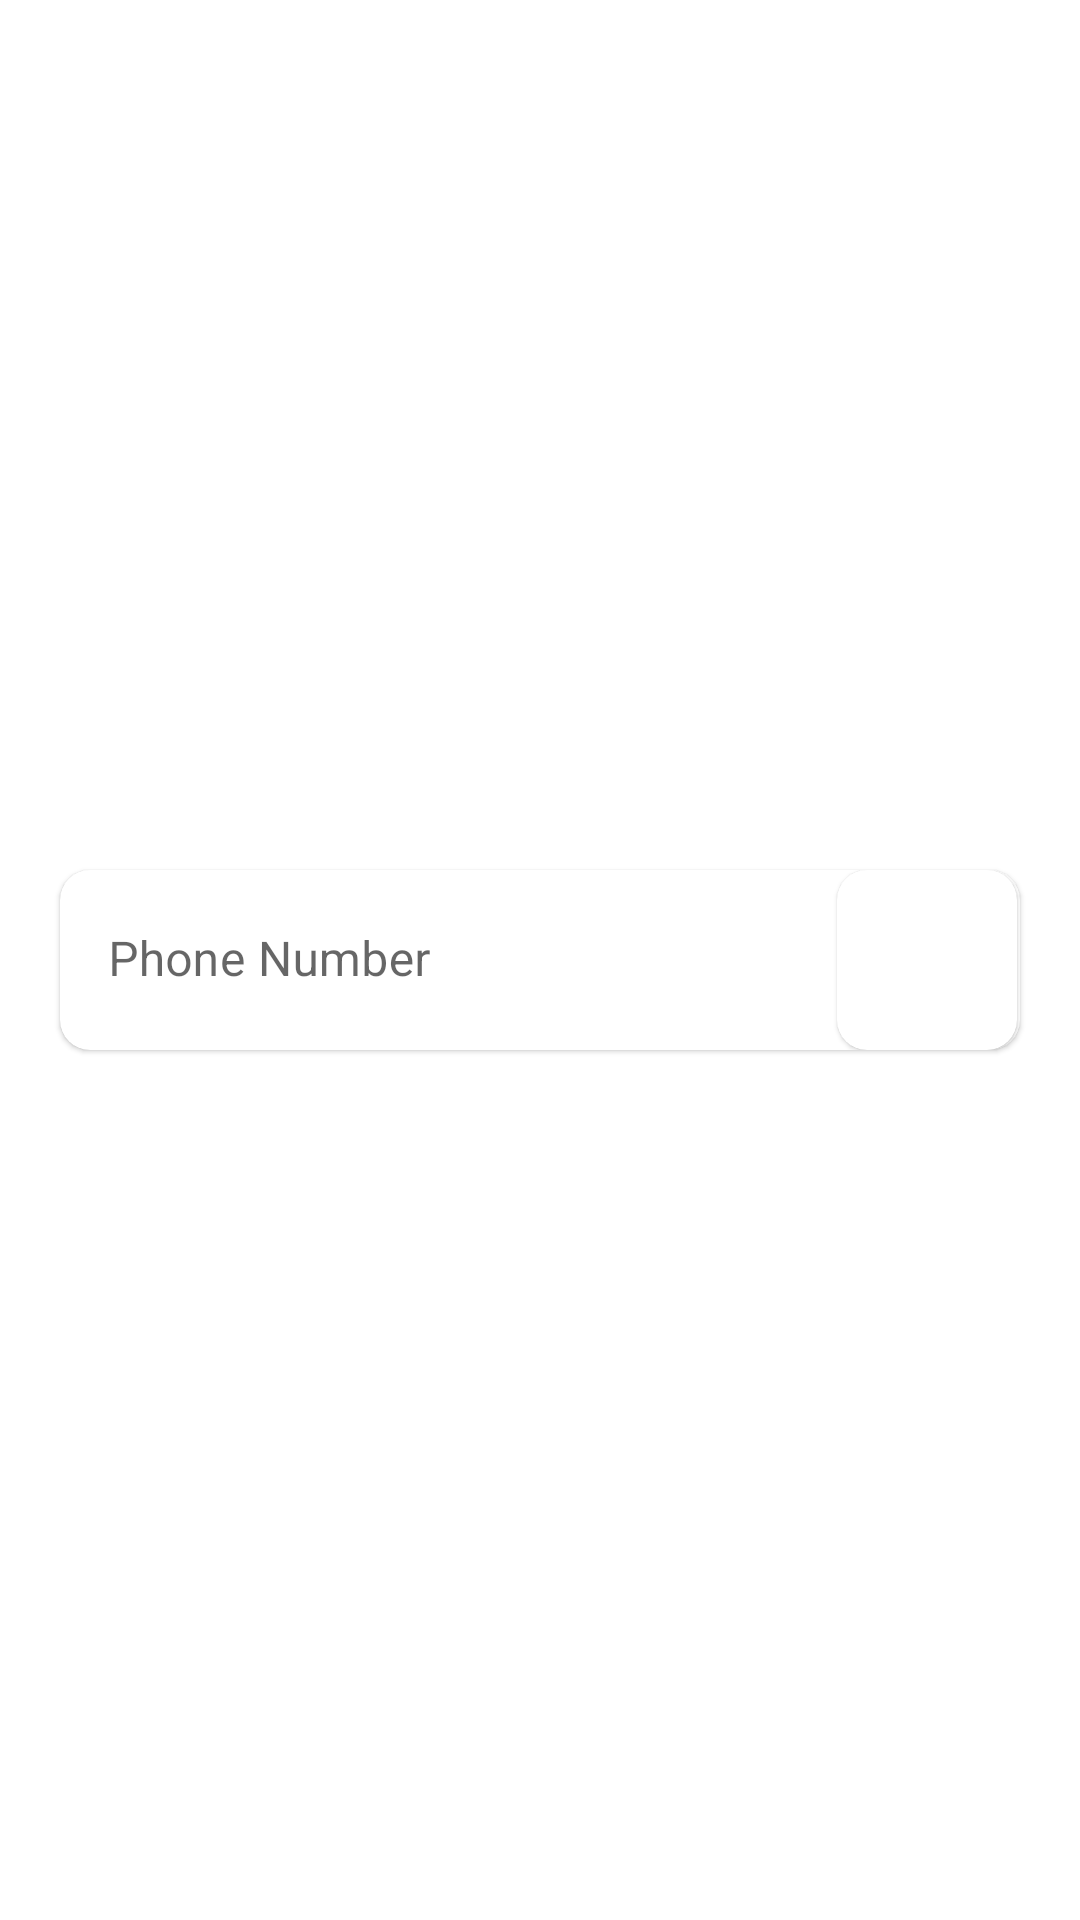

Produce the Android XML layout that renders to this screen, including the resource entries it uses.
<!-- AndroidManifest.xml: application theme Theme.Jetpack -->
<!-- res/layout/fragment_phone_number.xml -->
<?xml version="1.0" encoding="utf-8"?>
<layout xmlns:android="http://schemas.android.com/apk/res/android"
    xmlns:tools="http://schemas.android.com/tools"
    xmlns:app="http://schemas.android.com/apk/res-auto">

    <data>

    </data>

    <FrameLayout
        android:layout_width="match_parent"
        android:background="@android:color/transparent"
        android:layout_height="wrap_content">

        <ProgressBar
            android:layout_width="wrap_content"
            android:layout_height="wrap_content"
            android:layout_gravity="center"
            android:id="@+id/progressBar"
            android:elevation="10dp"
            android:visibility="gone"
            />

        <com.google.android.material.card.MaterialCardView
            android:id="@+id/materialCardView"
            android:layout_width="match_parent"
            android:layout_height="wrap_content"
            android:layout_gravity="center"
            android:layout_marginHorizontal="20dp"
            app:cardCornerRadius="10dp"
            android:layout_marginVertical="10dp"
            app:layout_constraintBottom_toBottomOf="parent"
            app:layout_constraintEnd_toEndOf="parent"
            app:layout_constraintStart_toStartOf="parent">

            <RelativeLayout
                android:layout_width="match_parent"
                android:layout_height="wrap_content">

                <com.google.android.material.textfield.TextInputLayout
                    android:layout_width="match_parent"
                    android:layout_height="60dp"
                    android:layout_marginEnd="10dp"
                    android:layout_toStartOf="@+id/btnSend"
                    android:hint="Phone Number"
                    app:prefixText="+91"
                    app:boxStrokeWidth="0dp"
                    android:maxLength="10"
                    android:background="#0003DAC5">

                    <com.google.android.material.textfield.TextInputEditText
                        android:layout_width="match_parent"
                        android:layout_height="match_parent"
                        android:background="#0003DAC5"
                        android:id="@+id/etPhoneNumber"
                        android:inputType="number"
                        android:maxLength="10"
                        android:theme="@style/Widget.Material3.TextInputEditText.FilledBox" />

                </com.google.android.material.textfield.TextInputLayout>

                <androidx.cardview.widget.CardView
                    android:id="@+id/btnSend"
                    android:layout_width="60dp"
                    android:layout_height="60dp"
                    android:layout_alignParentEnd="true"
                    android:layout_gravity="center"
                    android:layout_marginEnd="1dp"
                    app:cardCornerRadius="10dp"
                    app:cardElevation="1dp">

                    <ImageView
                        android:layout_width="30dp"
                        android:layout_height="30dp"
                        android:layout_gravity="center"
                        android:src="@drawable/ic_send" />

                </androidx.cardview.widget.CardView>

            </RelativeLayout>

        </com.google.android.material.card.MaterialCardView>


    </FrameLayout>
</layout>
<!-- resources referenced by this layout -->
<resources>
  <style name="Theme.Jetpack" parent="Theme.MaterialComponents.Light.NoActionBar">
          
          <item name="colorPrimary">@color/purple_500</item>
          <item name="colorPrimaryVariant">@color/purple_700</item>
          <item name="colorOnPrimary">@color/white</item>
          
          <item name="colorSecondary">@color/teal_200</item>
          <item name="colorSecondaryVariant">@color/teal_700</item>
          <item name="colorOnSecondary">@color/black</item>
          
          <item name="android:statusBarColor" tools:targetApi="l">@android:color/transparent</item>
          
  
          <item name="primaryInverse">@color/black</item>
          <item name="android:textColor">@color/black</item>
      </style>
  <!-- not gathered from this repository: default colours our renderer supplied (Android Studio template values) -->
  <color name="purple_500">#FF6200EE</color>
  <color name="purple_700">#FF3700B3</color>
  <color name="teal_200">#FF03DAC5</color>
  <color name="teal_700">#FF018786</color>
  <color name="black">#FF000000</color>
  <color name="white">#FFFFFFFF</color>
</resources>
